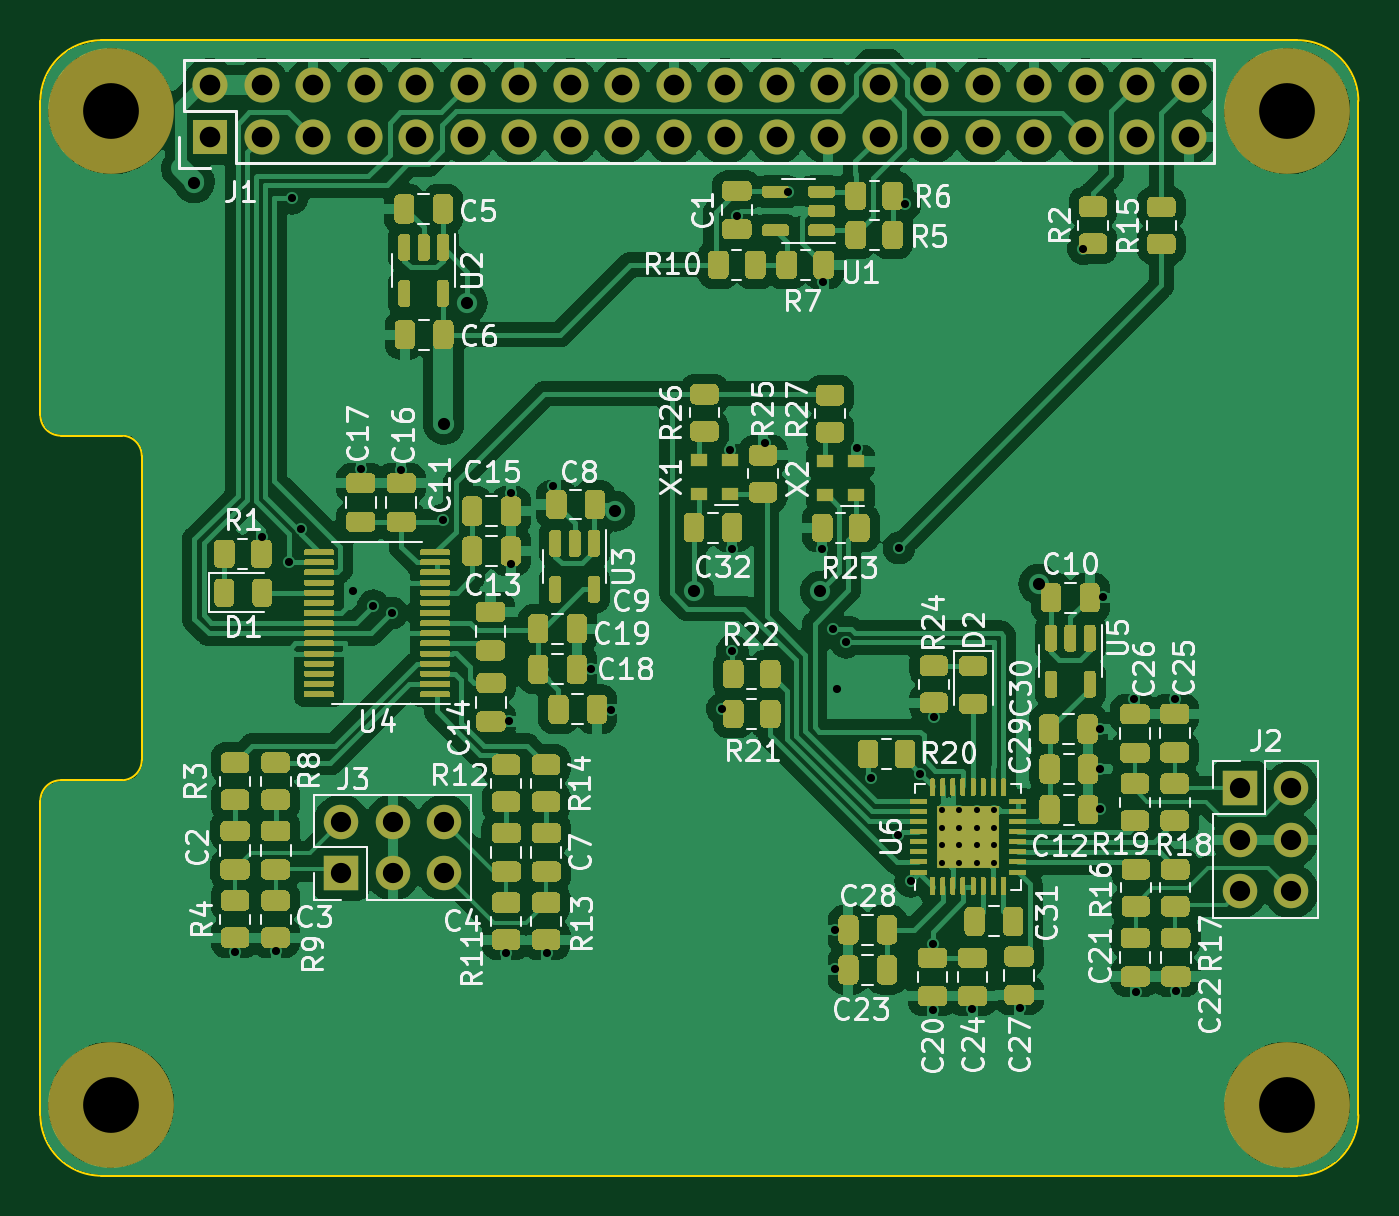
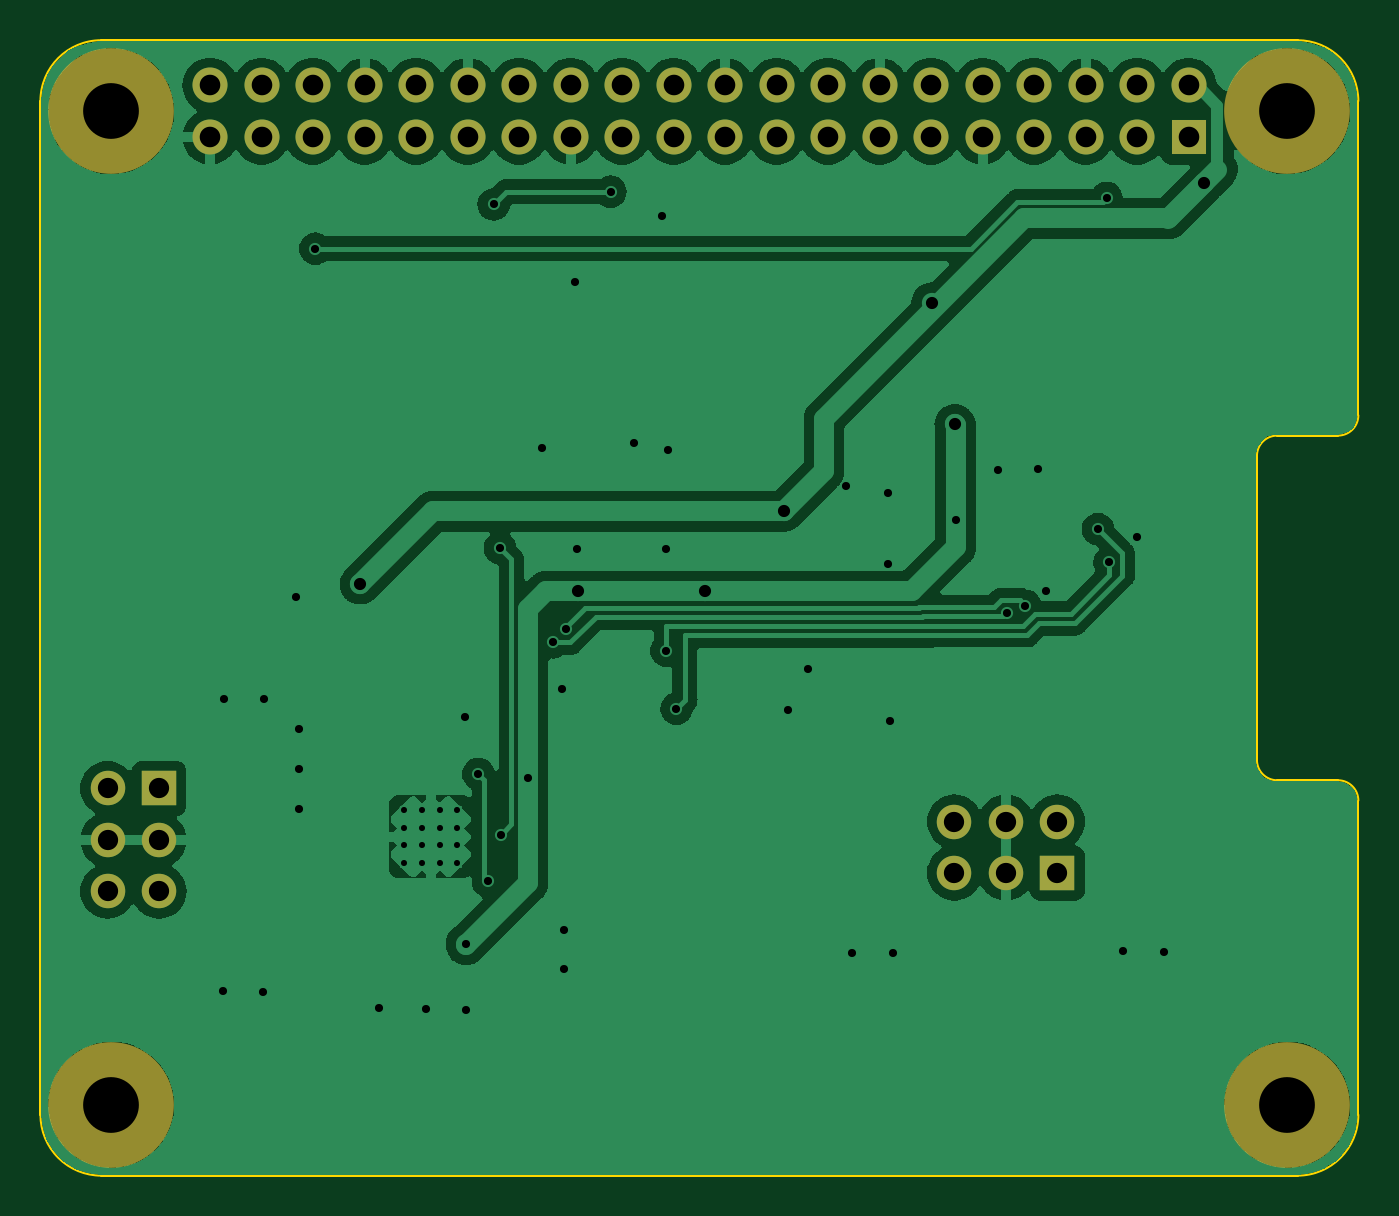
Circuit board: 9 layer files. Board 65.0 x 56.0 mm.
- bottom_copper: pedalboard-soundcard-B_Cu.gbl (112971 bytes)
- bottom_mask: pedalboard-soundcard-B_Mask.gbs (2071 bytes)
- bottom_silk: pedalboard-soundcard-B_Silkscreen.gbo (2081 bytes)
- outline: pedalboard-soundcard-Edge_Cuts.gm1 (1564 bytes)
- top_copper: pedalboard-soundcard-F_Cu.gtl (292083 bytes)
- top_mask: pedalboard-soundcard-F_Mask.gts (69435 bytes)
- top_silk: pedalboard-soundcard-F_Silkscreen.gto (180232 bytes)
- drill: pedalboard-soundcard-NPTH.drl (428 bytes)
- drill: pedalboard-soundcard-PTH.drl (2458 bytes)

=== bottom_copper: pedalboard-soundcard-B_Cu.gbl (112971 bytes, source omitted) ===
=== bottom_mask: pedalboard-soundcard-B_Mask.gbs ===
G04 #@! TF.GenerationSoftware,KiCad,Pcbnew,7.0.9-7.0.9~ubuntu23.04.1*
G04 #@! TF.CreationDate,2023-12-23T20:00:56+00:00*
G04 #@! TF.ProjectId,pedalboard-soundcard,70656461-6c62-46f6-9172-642d736f756e,0.0.1*
G04 #@! TF.SameCoordinates,Original*
G04 #@! TF.FileFunction,Soldermask,Bot*
G04 #@! TF.FilePolarity,Negative*
%FSLAX46Y46*%
G04 Gerber Fmt 4.6, Leading zero omitted, Abs format (unit mm)*
G04 Created by KiCad (PCBNEW 7.0.9-7.0.9~ubuntu23.04.1) date 2023-12-23 20:00:56*
%MOMM*%
%LPD*%
G01*
G04 APERTURE LIST*
%ADD10C,6.200000*%
%ADD11R,1.727200X1.727200*%
%ADD12O,1.727200X1.727200*%
%ADD13R,1.700000X1.700000*%
%ADD14O,1.700000X1.700000*%
G04 APERTURE END LIST*
D10*
X110000000Y-56000000D03*
X52000000Y-56000000D03*
X52000000Y-105000000D03*
X110000000Y-105000000D03*
D11*
X56870000Y-57270000D03*
D12*
X56870000Y-54730000D03*
X59410000Y-57270000D03*
X59410000Y-54730000D03*
X61950000Y-57270000D03*
X61950000Y-54730000D03*
X64490000Y-57270000D03*
X64490000Y-54730000D03*
X67030000Y-57270000D03*
X67030000Y-54730000D03*
X69570000Y-57270000D03*
X69570000Y-54730000D03*
X72110000Y-57270000D03*
X72110000Y-54730000D03*
X74650000Y-57270000D03*
X74650000Y-54730000D03*
X77190000Y-57270000D03*
X77190000Y-54730000D03*
X79730000Y-57270000D03*
X79730000Y-54730000D03*
X82270000Y-57270000D03*
X82270000Y-54730000D03*
X84810000Y-57270000D03*
X84810000Y-54730000D03*
X87350000Y-57270000D03*
X87350000Y-54730000D03*
X89890000Y-57270000D03*
X89890000Y-54730000D03*
X92430000Y-57270000D03*
X92430000Y-54730000D03*
X94970000Y-57270000D03*
X94970000Y-54730000D03*
X97510000Y-57270000D03*
X97510000Y-54730000D03*
X100050000Y-57270000D03*
X100050000Y-54730000D03*
X102590000Y-57270000D03*
X102590000Y-54730000D03*
X105130000Y-57270000D03*
X105130000Y-54730000D03*
D13*
X63340000Y-93580000D03*
D14*
X63340000Y-91040000D03*
X65880000Y-93580000D03*
X65880000Y-91040000D03*
X68420000Y-93580000D03*
X68420000Y-91040000D03*
D13*
X107650000Y-89400000D03*
D14*
X110190000Y-89400000D03*
X107650000Y-91940000D03*
X110190000Y-91940000D03*
X107650000Y-94480000D03*
X110190000Y-94480000D03*
M02*

=== bottom_silk: pedalboard-soundcard-B_Silkscreen.gbo ===
G04 #@! TF.GenerationSoftware,KiCad,Pcbnew,7.0.9-7.0.9~ubuntu23.04.1*
G04 #@! TF.CreationDate,2023-12-23T20:00:56+00:00*
G04 #@! TF.ProjectId,pedalboard-soundcard,70656461-6c62-46f6-9172-642d736f756e,0.0.1*
G04 #@! TF.SameCoordinates,Original*
G04 #@! TF.FileFunction,Legend,Bot*
G04 #@! TF.FilePolarity,Positive*
%FSLAX46Y46*%
G04 Gerber Fmt 4.6, Leading zero omitted, Abs format (unit mm)*
G04 Created by KiCad (PCBNEW 7.0.9-7.0.9~ubuntu23.04.1) date 2023-12-23 20:00:56*
%MOMM*%
%LPD*%
G01*
G04 APERTURE LIST*
%ADD10C,6.200000*%
%ADD11R,1.727200X1.727200*%
%ADD12O,1.727200X1.727200*%
%ADD13R,1.700000X1.700000*%
%ADD14O,1.700000X1.700000*%
G04 APERTURE END LIST*
%LPC*%
D10*
X110000000Y-56000000D03*
X52000000Y-56000000D03*
X52000000Y-105000000D03*
X110000000Y-105000000D03*
D11*
X56870000Y-57270000D03*
D12*
X56870000Y-54730000D03*
X59410000Y-57270000D03*
X59410000Y-54730000D03*
X61950000Y-57270000D03*
X61950000Y-54730000D03*
X64490000Y-57270000D03*
X64490000Y-54730000D03*
X67030000Y-57270000D03*
X67030000Y-54730000D03*
X69570000Y-57270000D03*
X69570000Y-54730000D03*
X72110000Y-57270000D03*
X72110000Y-54730000D03*
X74650000Y-57270000D03*
X74650000Y-54730000D03*
X77190000Y-57270000D03*
X77190000Y-54730000D03*
X79730000Y-57270000D03*
X79730000Y-54730000D03*
X82270000Y-57270000D03*
X82270000Y-54730000D03*
X84810000Y-57270000D03*
X84810000Y-54730000D03*
X87350000Y-57270000D03*
X87350000Y-54730000D03*
X89890000Y-57270000D03*
X89890000Y-54730000D03*
X92430000Y-57270000D03*
X92430000Y-54730000D03*
X94970000Y-57270000D03*
X94970000Y-54730000D03*
X97510000Y-57270000D03*
X97510000Y-54730000D03*
X100050000Y-57270000D03*
X100050000Y-54730000D03*
X102590000Y-57270000D03*
X102590000Y-54730000D03*
X105130000Y-57270000D03*
X105130000Y-54730000D03*
D13*
X63340000Y-93580000D03*
D14*
X63340000Y-91040000D03*
X65880000Y-93580000D03*
X65880000Y-91040000D03*
X68420000Y-93580000D03*
X68420000Y-91040000D03*
D13*
X107650000Y-89400000D03*
D14*
X110190000Y-89400000D03*
X107650000Y-91940000D03*
X110190000Y-91940000D03*
X107650000Y-94480000D03*
X110190000Y-94480000D03*
%LPD*%
M02*

=== outline: pedalboard-soundcard-Edge_Cuts.gm1 ===
G04 #@! TF.GenerationSoftware,KiCad,Pcbnew,7.0.9-7.0.9~ubuntu23.04.1*
G04 #@! TF.CreationDate,2023-12-23T20:00:56+00:00*
G04 #@! TF.ProjectId,pedalboard-soundcard,70656461-6c62-46f6-9172-642d736f756e,0.0.1*
G04 #@! TF.SameCoordinates,Original*
G04 #@! TF.FileFunction,Profile,NP*
%FSLAX46Y46*%
G04 Gerber Fmt 4.6, Leading zero omitted, Abs format (unit mm)*
G04 Created by KiCad (PCBNEW 7.0.9-7.0.9~ubuntu23.04.1) date 2023-12-23 20:00:56*
%MOMM*%
%LPD*%
G01*
G04 APERTURE LIST*
G04 #@! TA.AperFunction,Profile*
%ADD10C,0.100000*%
G04 #@! TD*
G04 APERTURE END LIST*
D10*
X48500000Y-105500000D02*
G75*
G03*
X51500000Y-108500000I3000000J0D01*
G01*
X110500000Y-108500000D02*
G75*
G03*
X113500000Y-105500000I0J3000000D01*
G01*
X48500000Y-71000000D02*
G75*
G03*
X49500000Y-72000000I1000000J0D01*
G01*
X53500000Y-73000000D02*
G75*
G03*
X52500000Y-72000000I-1000000J0D01*
G01*
X52500000Y-89000000D02*
G75*
G03*
X53500000Y-88000000I0J1000000D01*
G01*
X49500000Y-89000000D02*
G75*
G03*
X48500000Y-90000000I0J-1000000D01*
G01*
X51500000Y-52500000D02*
G75*
G03*
X48500000Y-55500000I0J-3000000D01*
G01*
X51500000Y-52500000D02*
X110500000Y-52500000D01*
X113500000Y-55500000D02*
G75*
G03*
X110500000Y-52500000I-3000000J0D01*
G01*
X48500000Y-55500000D02*
X48500000Y-71000000D01*
X53500000Y-73000000D02*
X53500000Y-88000000D01*
X49500000Y-72000000D02*
X52500000Y-72000000D01*
X48500000Y-90000000D02*
X48500000Y-105500000D01*
X51500000Y-108500000D02*
X110500000Y-108500000D01*
X113500000Y-55500000D02*
X113500000Y-105500000D01*
X49500000Y-89000000D02*
X52500000Y-89000000D01*
M02*

=== top_copper: pedalboard-soundcard-F_Cu.gtl (292083 bytes, source omitted) ===
=== top_mask: pedalboard-soundcard-F_Mask.gts (69435 bytes, source omitted) ===
=== top_silk: pedalboard-soundcard-F_Silkscreen.gto (180232 bytes, source omitted) ===
=== drill: pedalboard-soundcard-NPTH.drl ===
M48
; DRILL file {KiCad 7.0.9-7.0.9~ubuntu23.04.1} date Sat Dec 23 20:00:56 2023
; FORMAT={-:-/ absolute / metric / decimal}
; #@! TF.CreationDate,2023-12-23T20:00:56+00:00
; #@! TF.GenerationSoftware,Kicad,Pcbnew,7.0.9-7.0.9~ubuntu23.04.1
; #@! TF.FileFunction,NonPlated,1,2,NPTH
FMAT,2
METRIC
; #@! TA.AperFunction,NonPlated,NPTH,ComponentDrill
T1C2.750
%
G90
G05
T1
X52.0Y-56.0
X52.0Y-105.0
X110.0Y-56.0
X110.0Y-105.0
T0
M30

=== drill: pedalboard-soundcard-PTH.drl ===
M48
; DRILL file {KiCad 7.0.9-7.0.9~ubuntu23.04.1} date Sat Dec 23 20:00:56 2023
; FORMAT={-:-/ absolute / metric / decimal}
; #@! TF.CreationDate,2023-12-23T20:00:56+00:00
; #@! TF.GenerationSoftware,Kicad,Pcbnew,7.0.9-7.0.9~ubuntu23.04.1
; #@! TF.FileFunction,Plated,1,2,PTH
FMAT,2
METRIC
; #@! TA.AperFunction,Plated,PTH,ComponentDrill
T1C0.300
; #@! TA.AperFunction,Plated,PTH,ViaDrill
T2C0.400
; #@! TA.AperFunction,Plated,PTH,ViaDrill
T3C0.600
; #@! TA.AperFunction,Plated,PTH,ComponentDrill
T4C1.000
; #@! TA.AperFunction,Plated,PTH,ComponentDrill
T5C1.016
%
G90
G05
T1
X92.95Y-90.477
X92.95Y-91.344
X92.95Y-92.21
X92.95Y-93.077
X93.817Y-90.477
X93.817Y-91.344
X93.817Y-92.21
X93.817Y-93.077
X94.683Y-90.477
X94.683Y-91.344
X94.683Y-92.21
X94.683Y-93.077
X95.55Y-90.477
X95.55Y-91.344
X95.55Y-92.21
X95.55Y-93.077
T2
X58.1Y-97.46
X59.42Y-76.99
X60.1Y-97.42
X60.775Y-78.25
X60.92Y-60.29
X61.344Y-76.619
X63.92Y-79.68
X64.31Y-73.64
X64.92Y-80.39
X65.845Y-80.745
X66.29Y-73.7
X68.35Y-76.15
X71.47Y-97.53
X71.62Y-86.1
X71.71Y-74.81
X71.71Y-78.35
X73.47Y-97.54
X73.77Y-74.47
X75.65Y-83.51
X76.62Y-85.53
X82.13Y-85.47
X82.53Y-72.69
X82.625Y-77.575
X82.63Y-82.61
X82.84Y-61.15
X84.24Y-72.36
X85.38Y-59.97
X87.03Y-77.6
X87.12Y-64.44
X87.588Y-81.535
X87.7Y-96.39
X87.7Y-98.33
X87.8Y-84.48
X88.24Y-82.19
X88.77Y-72.6
X89.45Y-88.87
X90.78Y-91.68
X90.84Y-77.54
X91.15Y-60.6
X91.43Y-93.99
X91.901Y-88.689
X92.5Y-97.07
X92.5Y-100.33
X92.56Y-85.89
X94.47Y-100.29
X96.81Y-100.23
X99.94Y-62.78
X100.75Y-86.49
X100.75Y-88.44
X100.75Y-90.41
X100.9Y-79.96
X102.46Y-84.98
X102.53Y-99.42
X104.44Y-84.98
X104.5Y-99.37
T3
X56.095Y-59.535
X68.4Y-71.45
X69.549Y-65.45
X76.83Y-75.73
X80.72Y-79.67
X86.97Y-79.67
X97.735Y-79.325
T4
X63.34Y-91.04
X63.34Y-93.58
X65.88Y-91.04
X65.88Y-93.58
X68.42Y-91.04
X68.42Y-93.58
X107.65Y-89.4
X107.65Y-91.94
X107.65Y-94.48
X110.19Y-89.4
X110.19Y-91.94
X110.19Y-94.48
T5
X56.87Y-54.73
X56.87Y-57.27
X59.41Y-54.73
X59.41Y-57.27
X61.95Y-54.73
X61.95Y-57.27
X64.49Y-54.73
X64.49Y-57.27
X67.03Y-54.73
X67.03Y-57.27
X69.57Y-54.73
X69.57Y-57.27
X72.11Y-54.73
X72.11Y-57.27
X74.65Y-54.73
X74.65Y-57.27
X77.19Y-54.73
X77.19Y-57.27
X79.73Y-54.73
X79.73Y-57.27
X82.27Y-54.73
X82.27Y-57.27
X84.81Y-54.73
X84.81Y-57.27
X87.35Y-54.73
X87.35Y-57.27
X89.89Y-54.73
X89.89Y-57.27
X92.43Y-54.73
X92.43Y-57.27
X94.97Y-54.73
X94.97Y-57.27
X97.51Y-54.73
X97.51Y-57.27
X100.05Y-54.73
X100.05Y-57.27
X102.59Y-54.73
X102.59Y-57.27
X105.13Y-54.73
X105.13Y-57.27
T0
M30

